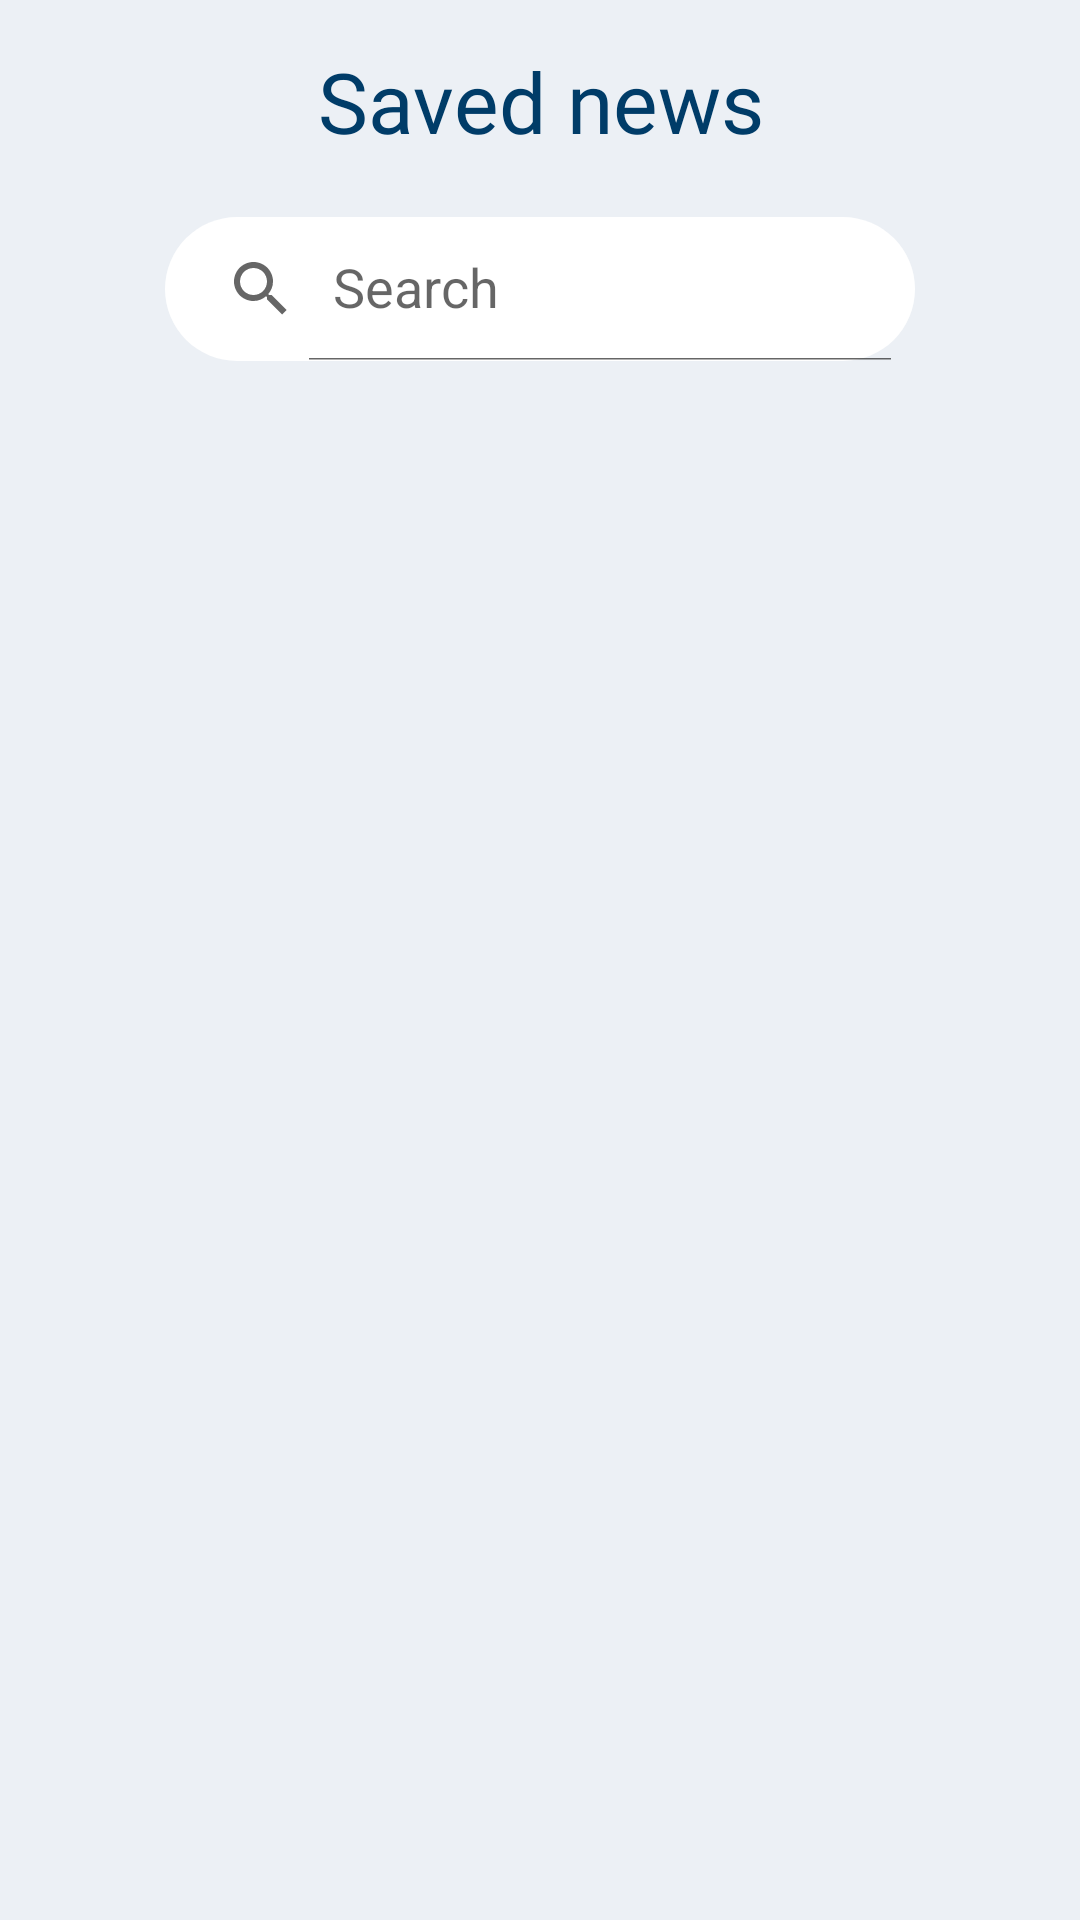

Layout XML and referenced resources for this Android screen:
<!-- AndroidManifest.xml: application theme Theme.Neobis_Android_News_App -->
<!-- res/layout/fragment_saved_news.xml -->
<?xml version="1.0" encoding="utf-8"?>
<androidx.constraintlayout.widget.ConstraintLayout xmlns:android="http://schemas.android.com/apk/res/android"
    xmlns:app="http://schemas.android.com/apk/res-auto"
    xmlns:tools="http://schemas.android.com/tools"
    android:layout_width="match_parent"
    android:layout_height="match_parent"
    android:background="@color/mainColor"
    tools:context=".fragments.SavedNewsFragment">

    <androidx.constraintlayout.widget.ConstraintLayout
        android:id="@+id/AppBar"
        android:layout_width="match_parent"
        android:layout_height="wrap_content"
        app:layout_constraintTop_toTopOf="parent">

        <TextView
            android:id="@+id/appBarText"
            android:layout_width="wrap_content"
            android:layout_height="wrap_content"
            android:layout_marginVertical="15dp"
            android:fontFamily="@font/roboto"
            android:gravity="center_horizontal"
            android:text="@string/savedNews"
            android:textColor="@color/darkBlue"
            android:textSize="28sp"
            app:layout_constraintEnd_toEndOf="parent"
            app:layout_constraintHorizontal_bias="0.5"
            app:layout_constraintStart_toStartOf="parent"
            app:layout_constraintTop_toTopOf="parent" />

            <ImageView
            android:id="@+id/backButton"
            android:layout_width="wrap_content"
            android:layout_height="wrap_content"
            android:padding="10dp"
            android:layout_marginStart="25dp"
            android:src="@drawable/back"
            app:layout_constraintStart_toStartOf="parent"
            app:layout_constraintTop_toTopOf="@+id/appBarText" />

        <androidx.appcompat.widget.SearchView
            android:id="@+id/savedSearch"
            android:layout_width="250dp"
            android:layout_height="wrap_content"
            android:layout_marginVertical="20dp"
            android:background="@drawable/shapeofsearch"
            android:elevation="0dp"
            app:iconifiedByDefault="false"
            app:layout_constraintBottom_toBottomOf="parent"
            app:layout_constraintEnd_toEndOf="parent"
            app:layout_constraintStart_toStartOf="parent"
            app:layout_constraintTop_toBottomOf="@id/appBarText"
            app:queryHint="@string/Search" />

    </androidx.constraintlayout.widget.ConstraintLayout>

    <androidx.recyclerview.widget.RecyclerView
        android:id="@+id/savedrecyclerView"
        android:layout_width="match_parent"
        android:layout_height="0dp"
        android:padding="15dp"
        app:layout_constraintBottom_toBottomOf="parent"
        app:layout_constraintEnd_toEndOf="parent"
        app:layout_constraintStart_toStartOf="parent"
        app:layout_constraintTop_toBottomOf="@+id/AppBar"
        tools:listitem="@layout/item_news"/>

</androidx.constraintlayout.widget.ConstraintLayout>
<!-- res/layout/item_news.xml (included above) -->
<?xml version="1.0" encoding="utf-8"?>
<androidx.cardview.widget.CardView xmlns:android="http://schemas.android.com/apk/res/android"
    xmlns:app="http://schemas.android.com/apk/res-auto"
    xmlns:tools="http://schemas.android.com/tools"
    android:layout_width="match_parent"
    android:layout_height="150dp"
    app:cardCornerRadius="6dp"
    android:layout_marginStart="5dp"
    android:layout_marginEnd="5dp"
    android:layout_marginTop="10dp"
    android:backgroundTint="@color/white">

    <androidx.constraintlayout.widget.ConstraintLayout
        android:layout_width="match_parent"
        android:layout_height="match_parent">

        <ImageView
            android:id="@+id/newsImage"
            android:layout_width="120dp"
            android:layout_height="85dp"
            android:layout_marginStart="9dp"
            android:layout_marginTop="11dp"
            android:scaleType="centerCrop"
            app:layout_constraintStart_toStartOf="parent"
            app:layout_constraintTop_toTopOf="parent"
            tools:srcCompat="@tools:sample/avatars"
            android:contentDescription="/news_image" />

        <TextView
            android:id="@+id/newsTitle"
            android:layout_width="0dp"
            android:layout_height="wrap_content"
            android:layout_marginEnd="4dp"
            android:fontFamily="@font/roboto"
            android:textSize="18sp"
            android:textColor="@color/black"
            android:layout_marginTop="5dp"
            android:layout_marginStart="16dp"
            android:maxLines="3"
            app:layout_constraintEnd_toEndOf="parent"
            app:layout_constraintHorizontal_bias="0.0"
            app:layout_constraintStart_toEndOf="@+id/newsImage"
            app:layout_constraintTop_toTopOf="@+id/newsImage"
            tools:text="Apple's 2021 App Store Awards highlight 'connection'"/>

        <TextView
            android:id="@+id/newsDescription"
            android:layout_width="0dp"
            android:layout_height="wrap_content"
            android:layout_marginTop="8dp"
            android:layout_marginBottom="11dp"
            android:textSize="14sp"
            android:textColor="@color/black"
            android:maxLines="3"
            app:layout_constraintBottom_toBottomOf="parent"
            app:layout_constraintEnd_toEndOf="@+id/newsTitle"
            app:layout_constraintStart_toStartOf="@+id/newsTitle"
            app:layout_constraintTop_toBottomOf="@+id/newsTitle"
            android:fontFamily="@font/roboto2"
            tools:text="Apple's 2021 App Store Awards highlight 'connection'"
            />

        <TextView
            android:id="@+id/newsAuthor"
            android:layout_width="0dp"
            android:layout_height="wrap_content"
            android:layout_marginTop="10dp"
            android:textSize="12sp"
            android:maxLines="1"
            android:fontFamily="@font/roboto2"
            android:textColor="@color/red"
            app:layout_constraintEnd_toEndOf="@+id/newsImage"
            app:layout_constraintStart_toStartOf="@+id/newsImage"
            app:layout_constraintTop_toBottomOf="@+id/newsImage"
            tools:text ="Scharon Harding" />

        <TextView
            android:id="@+id/newsTime"
            android:layout_width="0dp"
            android:layout_height="wrap_content"
            android:layout_marginTop="5dp"
            android:layout_marginBottom="11dp"
            android:textSize="11sp"
            android:fontFamily="@font/roboto2"
            android:maxLines="2"
            app:layout_constraintBottom_toBottomOf="parent"
            app:layout_constraintEnd_toEndOf="@+id/newsAuthor"
            app:layout_constraintStart_toStartOf="@+id/newsAuthor"
            app:layout_constraintTop_toBottomOf="@+id/newsAuthor"
            tools:text ="2021-12-02T08:01:31Z" />

    </androidx.constraintlayout.widget.ConstraintLayout>



</androidx.cardview.widget.CardView>
<!-- resources referenced by this layout -->
<resources>
  <color name="black">#FF000000</color>
  <color name="darkBlue">#003C68</color>
  <color name="mainColor">#ECF0F5</color>
  <color name="red">#FF5151</color>
  <color name="white">#FFFFFFFF</color>
  <!-- drawable shapeofsearch (drawable) -->
  <?xml version="1.0" encoding="utf-8"?>
  <shape
      xmlns:android="http://schemas.android.com/apk/res/android"
      android:shape="rectangle">
      <solid android:color="@color/white"></solid>
          <corners android:radius="28dp"></corners>
  
  </shape>
  <string name="Search">Search</string>
  <string name="savedNews">Saved news</string>
  <style name="Theme.Neobis_Android_News_App" parent="Theme.MaterialComponents.DayNight.NoActionBar">
          
          <item name="colorPrimary">@color/purple_500</item>
          <item name="colorPrimaryVariant">@color/purple_700</item>
          <item name="colorOnPrimary">@color/white</item>
          
          <item name="colorSecondary">@color/teal_200</item>
          <item name="colorSecondaryVariant">@color/teal_700</item>
          <item name="colorOnSecondary">@color/black</item>
          
          <item name="android:statusBarColor">?attr/colorPrimaryVariant</item>
          
      </style>
  <color name="purple_500">#FF6200EE</color>
  <color name="purple_700">#FF3700B3</color>
  <color name="teal_200">#FF03DAC5</color>
  <color name="teal_700">#FF018786</color>
</resources>
